Run: headless pygame with SDL's dummy video driver; simulated clock (each Clock.tick advances the game by its frame time, no real sleeping); random seed 0; keys injected as events and as key.get_pressed() state; no mouse input.
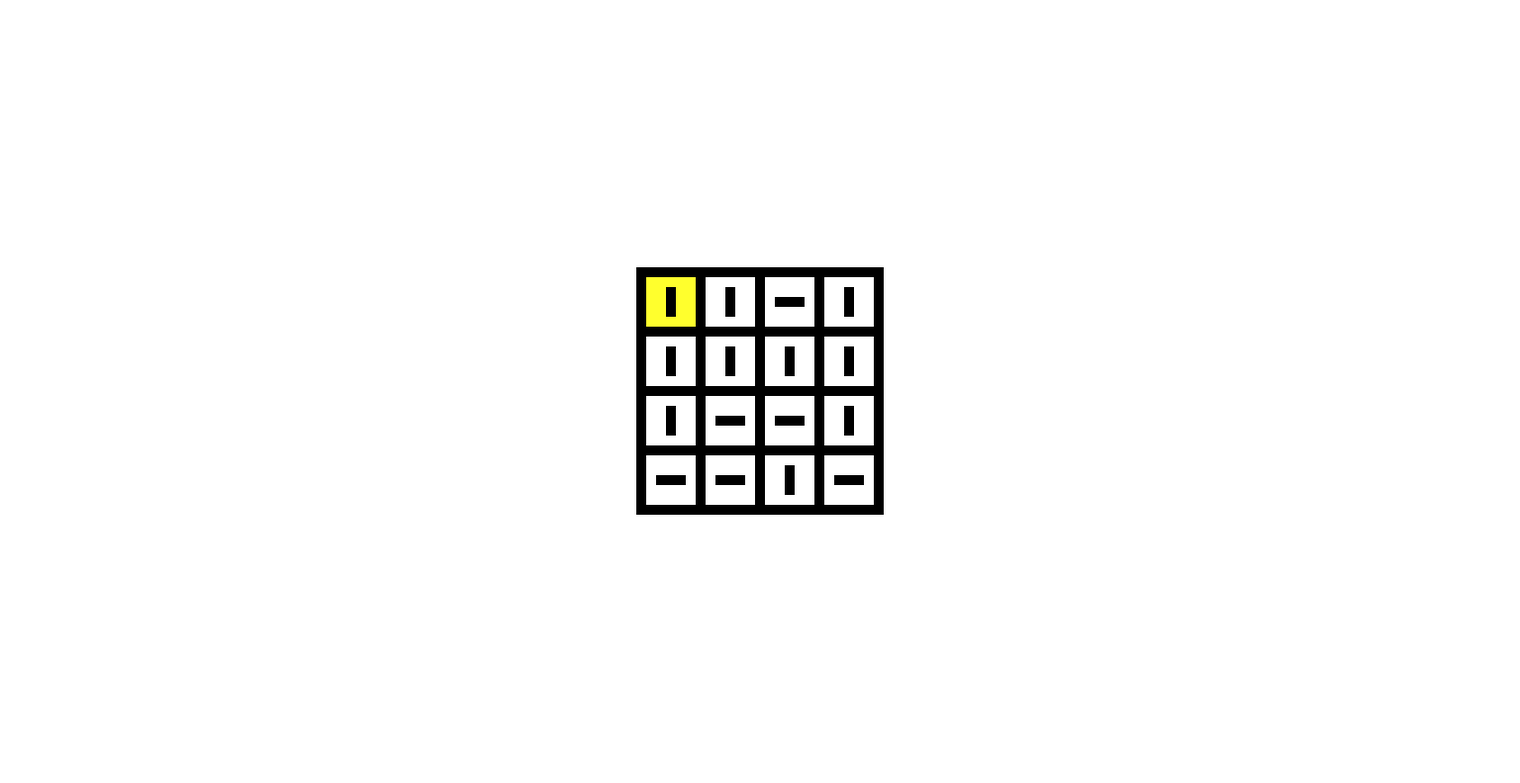
Frame 1 of 4 · flips 1–60 · no input
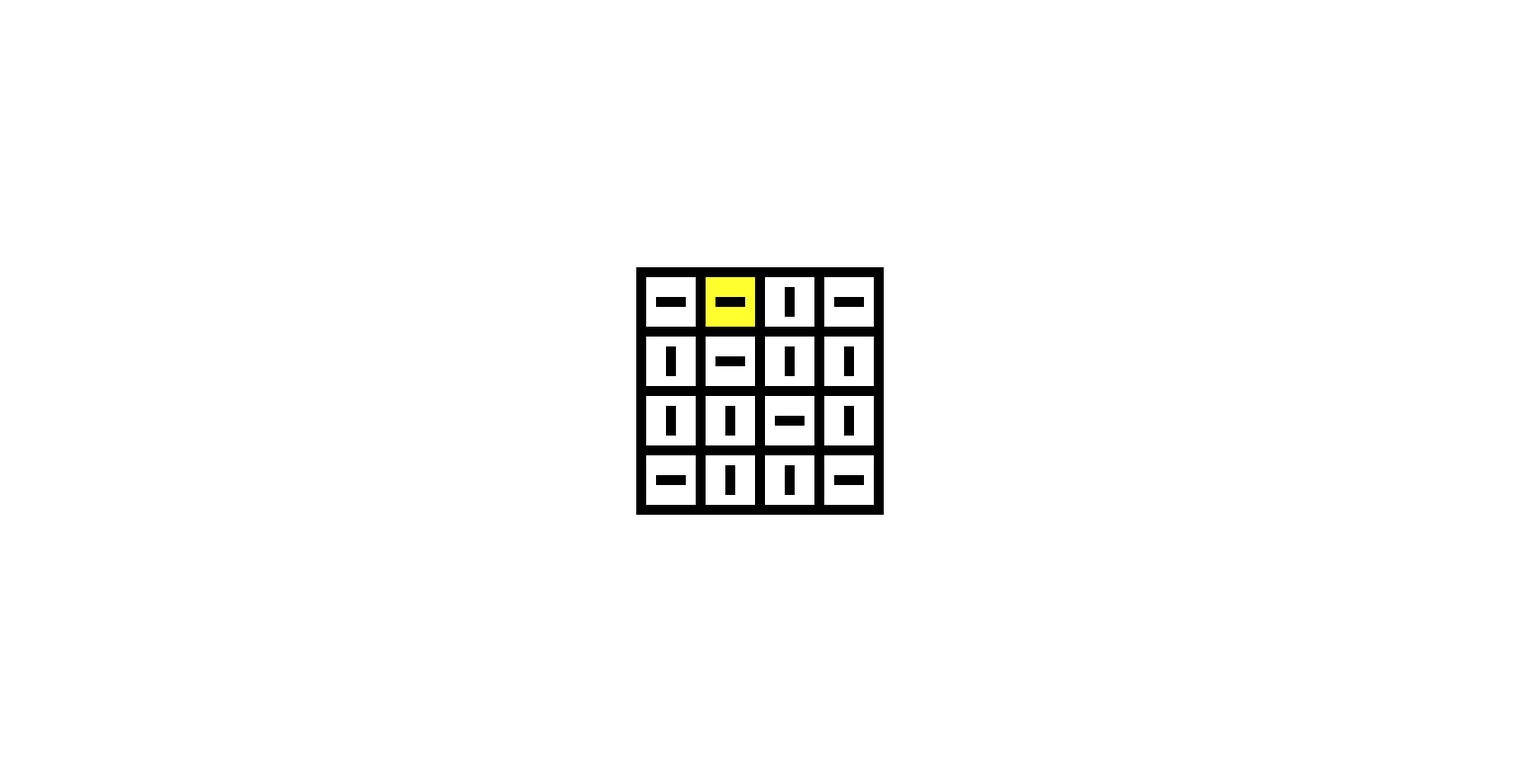
Frame 2 of 4 · flips 61–180 · tapped SPACE, RETURN · held RIGHT (→), D
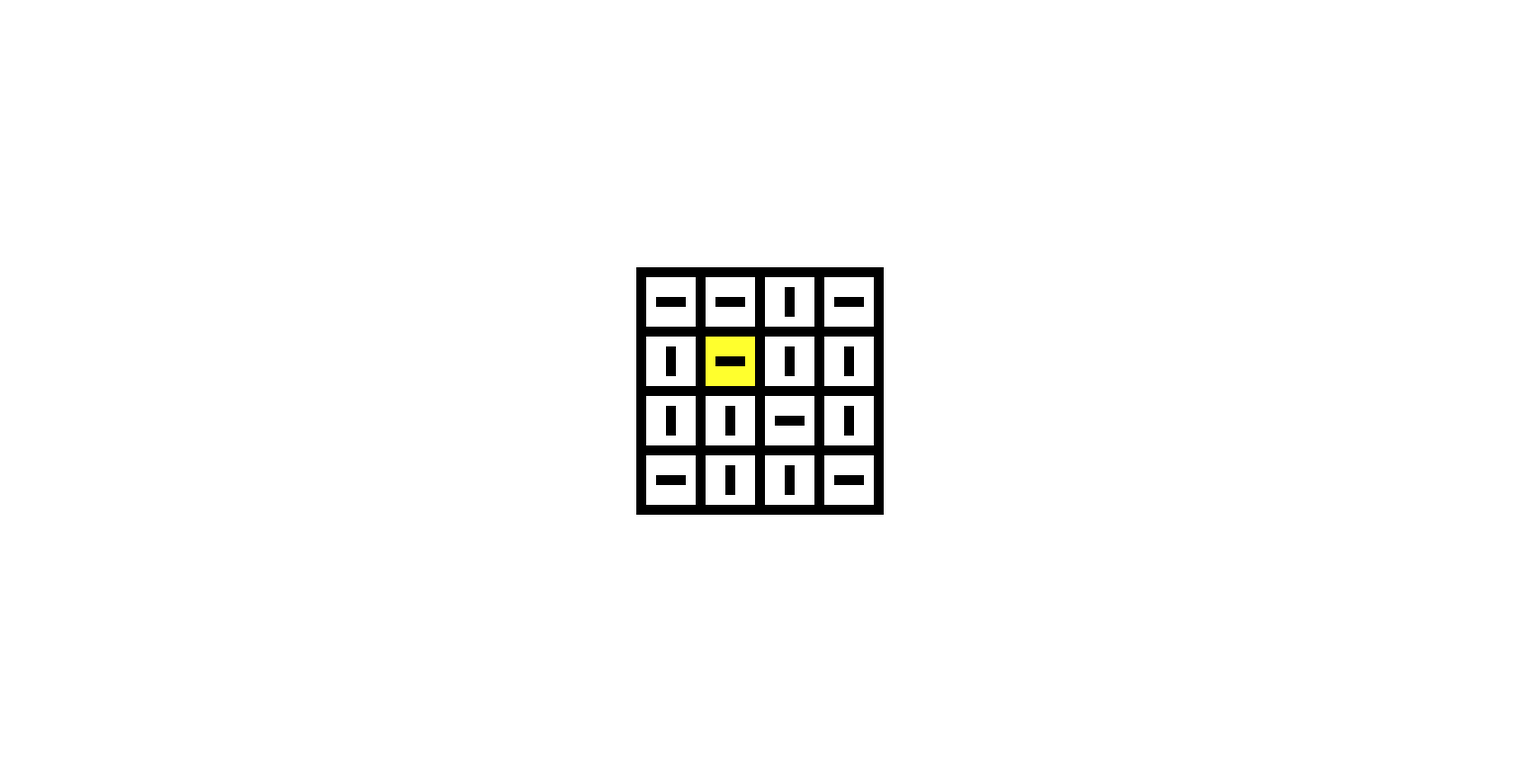
Frame 3 of 4 · flips 181–300 · held DOWN (↓), S
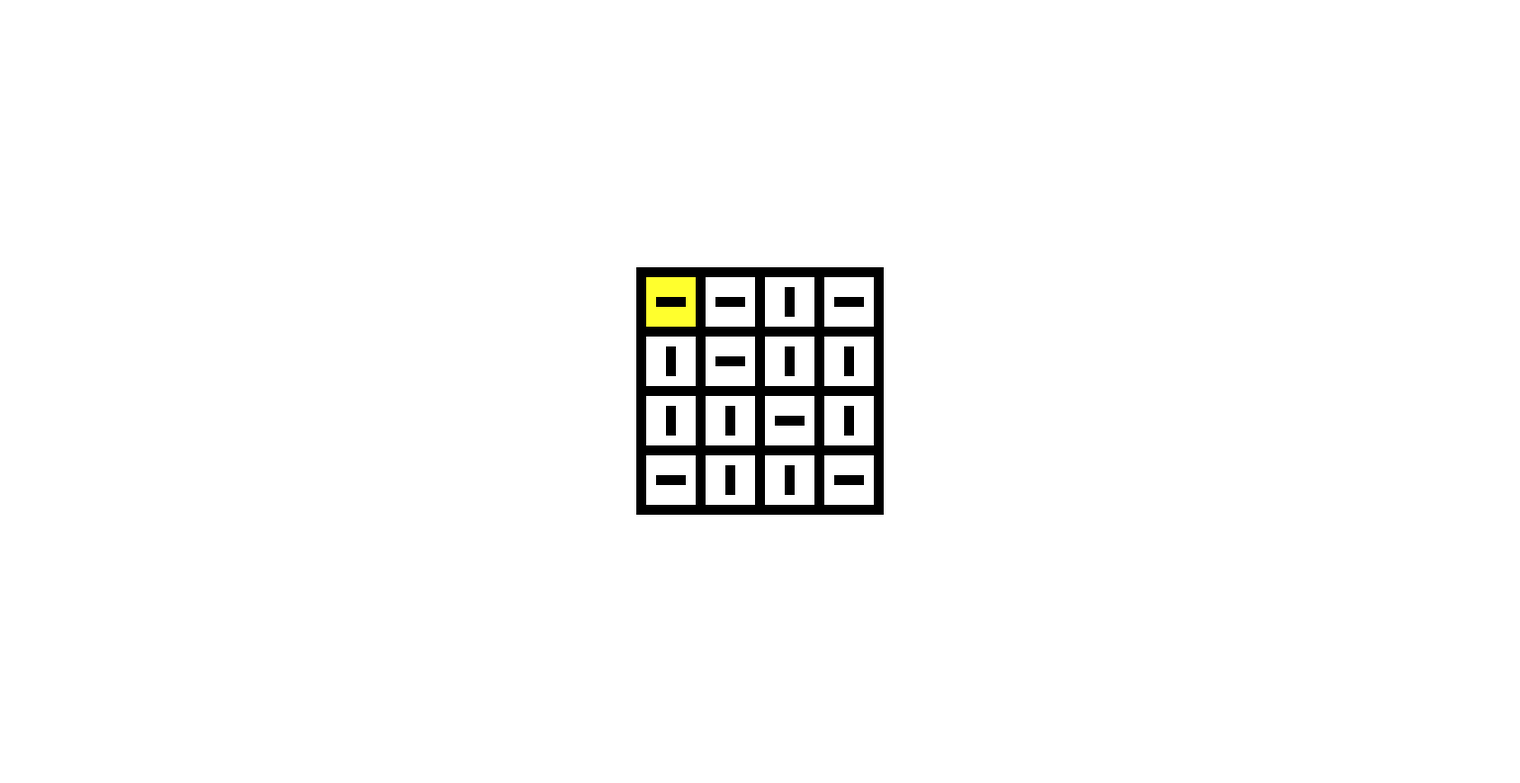
Frame 4 of 4 · flips 301–420 · held LEFT (←), A, UP (↑), W

The pygame program that drew these frames:

import pygame
import random

pygame.init()

display_width = 1536
display_height = 791

table_size = 4
table_list = []

selected = 1

yellow = (255,255,45)
black = (0,0,0)
white = (255,255,255)

my_display = pygame.display.set_mode((display_width,display_height))
pygame.display.set_caption("Keys")

end = False

def generate_table(bigght):
    global table_list
    table_list = []
    for i in range(bigght**2):
        table_list.append(random.randint(0,1))

def game_loop():
    global selected
    global table_list
    generate_table(table_size)
    while not end:
        for event in pygame.event.get():
            print(event)
            if event.type == pygame:
                print("left")
            if event.type == pygame.QUIT:
                pygame.quit()
                quit()
            if event.type == pygame.KEYDOWN:
                if event.key == pygame.K_UP and selected > table_size:
                    selected -= table_size
                elif event.key == pygame.K_DOWN and selected <= table_size**2 - table_size:
                    selected += table_size
                elif event.key == pygame.K_RIGHT and selected % table_size != 0:
                    selected += 1
                elif event.key == pygame.K_LEFT and selected % table_size != 1:
                    selected -= 1
                elif event.key == pygame.K_SPACE:
                    print("cat")
                    column = (selected - 1) % table_size
                    change_list = []
                    for i in range(selected - column - 1, selected - column + table_size - 1) :
                        change_list.append(i)
                    for i in range(table_size):
                        change_list.append(i*table_size + column)
                    change_list.append(selected - 1)
                    for i in change_list:
                        if table_list[i] == 0:
                            table_list[i] = 1
                        else:
                            table_list[i] = 0

        
        my_display.fill(white)
        
        pygame.draw.rect(my_display,black,(display_width/2-(30*table_size + 5),display_height/2-(30*table_size + 5),(60*table_size + 10),(60*table_size + 10)))
        for a in range(table_size):
            for b in range(table_size):
                if selected == table_size*a + b + 1:
                    pygame.draw.rect(my_display,yellow,(display_width/2-(30*table_size - 5) + 60*b,display_height/2-(30*table_size - 5) + 60*a,50,50))
                else:
                    pygame.draw.rect(my_display,white,(display_width/2-(30*table_size - 5) + 60*b,display_height/2-(30*table_size - 5) + 60*a,50,50))
                if table_list[table_size*a + b] == 0:
                    pygame.draw.rect(my_display,black,(display_width/2-(30*table_size - 5) + 60*b + 10,display_height/2-(30*table_size - 5) + 60*a+20,30,10))
                else: #invalid syntax diyo burda
                    pygame.draw.rect(my_display,black,(display_width/2-(30*table_size - 5) + 60*b + 20,display_height/2-(30*table_size - 5) + 60*a + 10,10,30))
        pygame.display.update()
game_loop()
pygame.quit()
quit()
